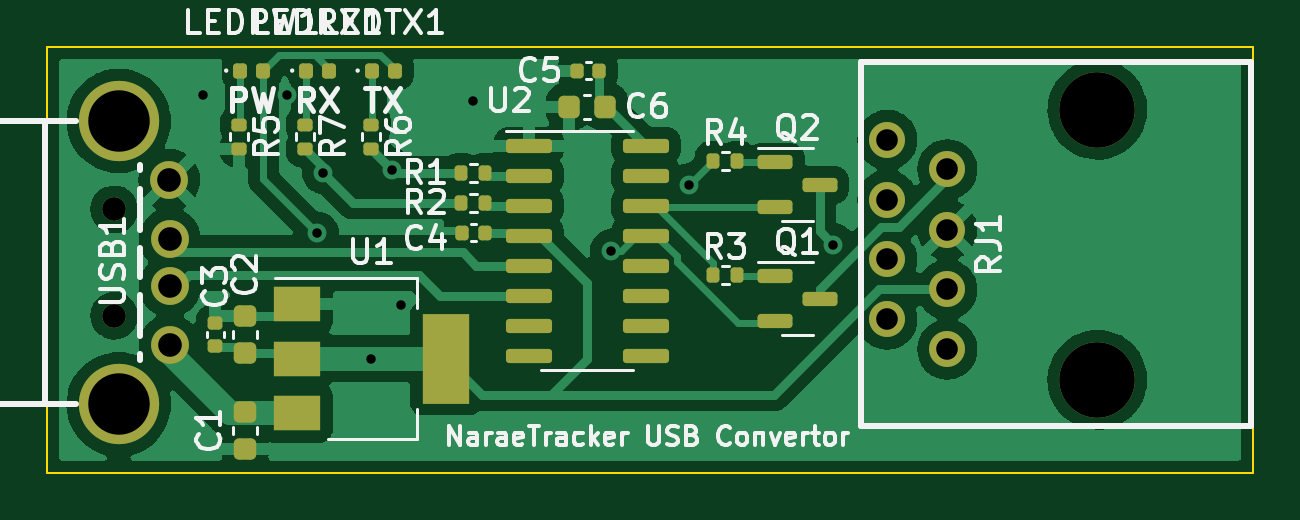
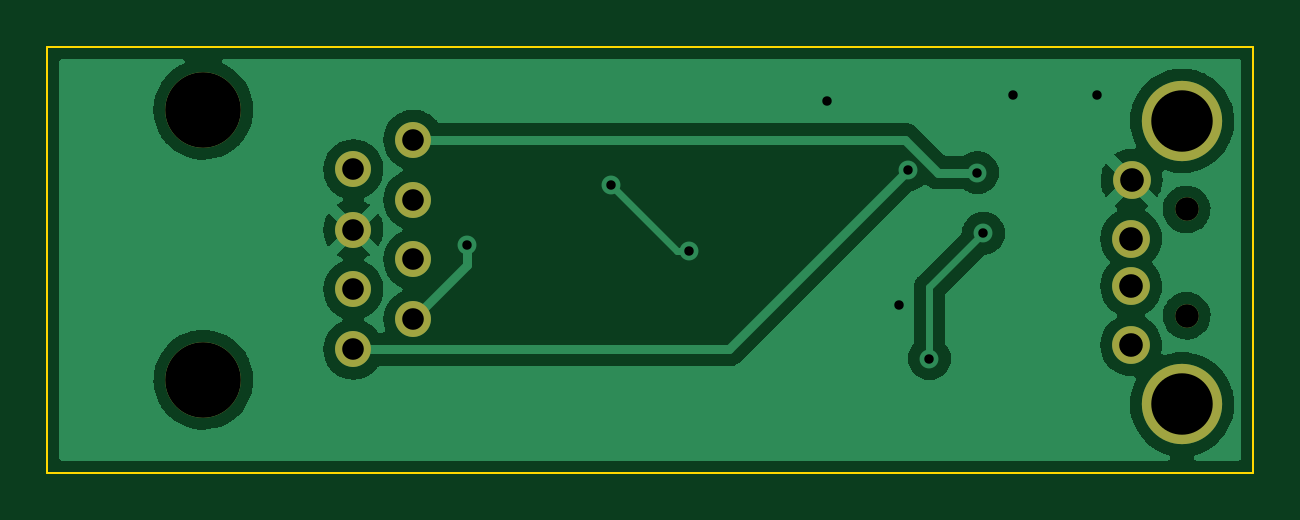
Circuit board: 10 layer files. Board 51.1 x 18.0 mm.
- bottom_copper: naraetracker-usb-convertor-B_Cu.gbr (53034 bytes)
- bottom_mask: naraetracker-usb-convertor-B_Mask.gbr (1132 bytes)
- paste: naraetracker-usb-convertor-B_Paste.gbr (971 bytes)
- bottom_silk: naraetracker-usb-convertor-B_SilkS.gbr (489 bytes)
- outline: naraetracker-usb-convertor-Edge_Cuts.gbr (729 bytes)
- top_copper: naraetracker-usb-convertor-F_Cu.gbr (88123 bytes)
- top_mask: naraetracker-usb-convertor-F_Mask.gbr (4945 bytes)
- paste: naraetracker-usb-convertor-F_Paste.gbr (4784 bytes)
- top_silk: naraetracker-usb-convertor-F_SilkS.gbr (29647 bytes)
- drill: naraetracker-usb-convertor-PTH.drl (557 bytes)

=== bottom_copper: naraetracker-usb-convertor-B_Cu.gbr (53034 bytes, source omitted) ===
=== bottom_mask: naraetracker-usb-convertor-B_Mask.gbr ===
%TF.GenerationSoftware,KiCad,Pcbnew,(6.0.4)*%
%TF.CreationDate,2023-01-25T09:54:28+09:00*%
%TF.ProjectId,naraetracker-usb-convertor,6e617261-6574-4726-9163-6b65722d7573,rev?*%
%TF.SameCoordinates,Original*%
%TF.FileFunction,Soldermask,Bot*%
%TF.FilePolarity,Negative*%
%FSLAX46Y46*%
G04 Gerber Fmt 4.6, Leading zero omitted, Abs format (unit mm)*
G04 Created by KiCad (PCBNEW (6.0.4)) date 2023-01-25 09:54:28*
%MOMM*%
%LPD*%
G01*
G04 APERTURE LIST*
%ADD10C,3.200000*%
%ADD11C,1.520000*%
%ADD12C,1.000000*%
%ADD13C,1.600000*%
%ADD14C,3.400000*%
G04 APERTURE END LIST*
D10*
%TO.C,RJ1*%
X146812000Y-93858000D03*
X146812000Y-82428000D03*
D11*
X140462000Y-92578000D03*
X137922000Y-91308000D03*
X140462000Y-90038000D03*
X137922000Y-88768000D03*
X140462000Y-87508000D03*
X137922000Y-86238000D03*
X140462000Y-84958000D03*
X137922000Y-83698000D03*
%TD*%
D12*
%TO.C,USB1*%
X105191000Y-91150000D03*
X105191000Y-86650000D03*
D13*
X107541000Y-92400000D03*
X107541000Y-89900000D03*
X107541000Y-87900000D03*
X107521000Y-85400000D03*
D14*
X105381000Y-94900000D03*
X105381000Y-82900000D03*
%TD*%
M02*

=== paste: naraetracker-usb-convertor-B_Paste.gbr ===
%TF.GenerationSoftware,KiCad,Pcbnew,(6.0.4)*%
%TF.CreationDate,2023-01-25T09:54:28+09:00*%
%TF.ProjectId,naraetracker-usb-convertor,6e617261-6574-4726-9163-6b65722d7573,rev?*%
%TF.SameCoordinates,Original*%
%TF.FileFunction,Paste,Bot*%
%TF.FilePolarity,Positive*%
%FSLAX46Y46*%
G04 Gerber Fmt 4.6, Leading zero omitted, Abs format (unit mm)*
G04 Created by KiCad (PCBNEW (6.0.4)) date 2023-01-25 09:54:28*
%MOMM*%
%LPD*%
G01*
G04 APERTURE LIST*
%ADD10C,1.520000*%
%ADD11C,1.600000*%
%ADD12C,3.400000*%
G04 APERTURE END LIST*
D10*
%TO.C,RJ1*%
X140462000Y-92578000D03*
X137922000Y-91308000D03*
X140462000Y-90038000D03*
X137922000Y-88768000D03*
X140462000Y-87508000D03*
X137922000Y-86238000D03*
X140462000Y-84958000D03*
X137922000Y-83698000D03*
%TD*%
D11*
%TO.C,USB1*%
X107541000Y-92400000D03*
X107541000Y-89900000D03*
X107541000Y-87900000D03*
X107521000Y-85400000D03*
D12*
X105381000Y-94900000D03*
X105381000Y-82900000D03*
%TD*%
M02*

=== bottom_silk: naraetracker-usb-convertor-B_SilkS.gbr ===
%TF.GenerationSoftware,KiCad,Pcbnew,(6.0.4)*%
%TF.CreationDate,2023-01-25T09:54:27+09:00*%
%TF.ProjectId,naraetracker-usb-convertor,6e617261-6574-4726-9163-6b65722d7573,rev?*%
%TF.SameCoordinates,Original*%
%TF.FileFunction,Legend,Bot*%
%TF.FilePolarity,Positive*%
%FSLAX46Y46*%
G04 Gerber Fmt 4.6, Leading zero omitted, Abs format (unit mm)*
G04 Created by KiCad (PCBNEW (6.0.4)) date 2023-01-25 09:54:27*
%MOMM*%
%LPD*%
G01*
G04 APERTURE LIST*
G04 APERTURE END LIST*
M02*

=== outline: naraetracker-usb-convertor-Edge_Cuts.gbr ===
%TF.GenerationSoftware,KiCad,Pcbnew,(6.0.4)*%
%TF.CreationDate,2023-01-25T09:54:28+09:00*%
%TF.ProjectId,naraetracker-usb-convertor,6e617261-6574-4726-9163-6b65722d7573,rev?*%
%TF.SameCoordinates,Original*%
%TF.FileFunction,Profile,NP*%
%FSLAX46Y46*%
G04 Gerber Fmt 4.6, Leading zero omitted, Abs format (unit mm)*
G04 Created by KiCad (PCBNEW (6.0.4)) date 2023-01-25 09:54:28*
%MOMM*%
%LPD*%
G01*
G04 APERTURE LIST*
%TA.AperFunction,Profile*%
%ADD10C,0.100000*%
%TD*%
G04 APERTURE END LIST*
D10*
X102362000Y-79756000D02*
X153416000Y-79756000D01*
X153416000Y-79756000D02*
X153416000Y-97790000D01*
X153416000Y-97790000D02*
X102362000Y-97790000D01*
X102362000Y-97790000D02*
X102362000Y-79756000D01*
M02*

=== top_copper: naraetracker-usb-convertor-F_Cu.gbr (88123 bytes, source omitted) ===
=== top_mask: naraetracker-usb-convertor-F_Mask.gbr ===
%TF.GenerationSoftware,KiCad,Pcbnew,(6.0.4)*%
%TF.CreationDate,2023-01-25T09:54:27+09:00*%
%TF.ProjectId,naraetracker-usb-convertor,6e617261-6574-4726-9163-6b65722d7573,rev?*%
%TF.SameCoordinates,Original*%
%TF.FileFunction,Soldermask,Top*%
%TF.FilePolarity,Negative*%
%FSLAX46Y46*%
G04 Gerber Fmt 4.6, Leading zero omitted, Abs format (unit mm)*
G04 Created by KiCad (PCBNEW (6.0.4)) date 2023-01-25 09:54:27*
%MOMM*%
%LPD*%
G01*
G04 APERTURE LIST*
G04 Aperture macros list*
%AMRoundRect*
0 Rectangle with rounded corners*
0 $1 Rounding radius*
0 $2 $3 $4 $5 $6 $7 $8 $9 X,Y pos of 4 corners*
0 Add a 4 corners polygon primitive as box body*
4,1,4,$2,$3,$4,$5,$6,$7,$8,$9,$2,$3,0*
0 Add four circle primitives for the rounded corners*
1,1,$1+$1,$2,$3*
1,1,$1+$1,$4,$5*
1,1,$1+$1,$6,$7*
1,1,$1+$1,$8,$9*
0 Add four rect primitives between the rounded corners*
20,1,$1+$1,$2,$3,$4,$5,0*
20,1,$1+$1,$4,$5,$6,$7,0*
20,1,$1+$1,$6,$7,$8,$9,0*
20,1,$1+$1,$8,$9,$2,$3,0*%
G04 Aperture macros list end*
%ADD10RoundRect,0.150000X-0.825000X-0.150000X0.825000X-0.150000X0.825000X0.150000X-0.825000X0.150000X0*%
%ADD11RoundRect,0.225000X-0.250000X0.225000X-0.250000X-0.225000X0.250000X-0.225000X0.250000X0.225000X0*%
%ADD12RoundRect,0.135000X-0.135000X-0.185000X0.135000X-0.185000X0.135000X0.185000X-0.135000X0.185000X0*%
%ADD13RoundRect,0.140000X-0.140000X-0.170000X0.140000X-0.170000X0.140000X0.170000X-0.140000X0.170000X0*%
%ADD14RoundRect,0.140000X0.170000X-0.140000X0.170000X0.140000X-0.170000X0.140000X-0.170000X-0.140000X0*%
%ADD15RoundRect,0.147500X-0.147500X-0.172500X0.147500X-0.172500X0.147500X0.172500X-0.147500X0.172500X0*%
%ADD16C,3.200000*%
%ADD17C,1.520000*%
%ADD18R,2.000000X1.500000*%
%ADD19R,2.000000X3.800000*%
%ADD20C,1.000000*%
%ADD21C,1.600000*%
%ADD22C,3.400000*%
%ADD23RoundRect,0.135000X0.135000X0.185000X-0.135000X0.185000X-0.135000X-0.185000X0.135000X-0.185000X0*%
%ADD24RoundRect,0.135000X-0.185000X0.135000X-0.185000X-0.135000X0.185000X-0.135000X0.185000X0.135000X0*%
%ADD25RoundRect,0.150000X-0.587500X-0.150000X0.587500X-0.150000X0.587500X0.150000X-0.587500X0.150000X0*%
%ADD26RoundRect,0.225000X0.250000X-0.225000X0.250000X0.225000X-0.250000X0.225000X-0.250000X-0.225000X0*%
%ADD27RoundRect,0.225000X-0.225000X-0.250000X0.225000X-0.250000X0.225000X0.250000X-0.225000X0.250000X0*%
G04 APERTURE END LIST*
D10*
%TO.C,U2*%
X122747000Y-83947000D03*
X122747000Y-85217000D03*
X122747000Y-86487000D03*
X122747000Y-87757000D03*
X122747000Y-89027000D03*
X122747000Y-90297000D03*
X122747000Y-91567000D03*
X122747000Y-92837000D03*
X127697000Y-92837000D03*
X127697000Y-91567000D03*
X127697000Y-90297000D03*
X127697000Y-89027000D03*
X127697000Y-87757000D03*
X127697000Y-86487000D03*
X127697000Y-85217000D03*
X127697000Y-83947000D03*
%TD*%
D11*
%TO.C,C1*%
X110744000Y-95224000D03*
X110744000Y-96774000D03*
%TD*%
D12*
%TO.C,R4*%
X130554000Y-84582000D03*
X131574000Y-84582000D03*
%TD*%
D13*
%TO.C,C5*%
X124770000Y-80772000D03*
X125730000Y-80772000D03*
%TD*%
D14*
%TO.C,C3*%
X109474000Y-92428000D03*
X109474000Y-91468000D03*
%TD*%
D15*
%TO.C,LEDRX1*%
X113330000Y-80772000D03*
X114300000Y-80772000D03*
%TD*%
%TO.C,LEDPW1*%
X110536000Y-80772000D03*
X111506000Y-80772000D03*
%TD*%
D16*
%TO.C,RJ1*%
X146812000Y-93858000D03*
X146812000Y-82428000D03*
D17*
X140462000Y-92578000D03*
X137922000Y-91308000D03*
X140462000Y-90038000D03*
X137922000Y-88768000D03*
X140462000Y-87508000D03*
X137922000Y-86238000D03*
X140462000Y-84958000D03*
X137922000Y-83698000D03*
%TD*%
D18*
%TO.C,U1*%
X112928000Y-90664000D03*
D19*
X119228000Y-92964000D03*
D18*
X112928000Y-92964000D03*
X112928000Y-95264000D03*
%TD*%
D20*
%TO.C,USB1*%
X105191000Y-91150000D03*
X105191000Y-86650000D03*
D21*
X107541000Y-92400000D03*
X107541000Y-89900000D03*
X107541000Y-87900000D03*
X107521000Y-85400000D03*
D22*
X105381000Y-94900000D03*
X105381000Y-82900000D03*
%TD*%
D23*
%TO.C,R2*%
X120904000Y-86360000D03*
X119884000Y-86360000D03*
%TD*%
D24*
%TO.C,R6*%
X116078000Y-83058000D03*
X116078000Y-84078000D03*
%TD*%
D23*
%TO.C,R1*%
X120906000Y-85090000D03*
X119886000Y-85090000D03*
%TD*%
D24*
%TO.C,R5*%
X110490000Y-83058000D03*
X110490000Y-84078000D03*
%TD*%
D25*
%TO.C,Q2*%
X133174500Y-84648000D03*
X133174500Y-86548000D03*
X135049500Y-85598000D03*
%TD*%
D15*
%TO.C,LEDTX1*%
X116101000Y-80772000D03*
X117071000Y-80772000D03*
%TD*%
D26*
%TO.C,C2*%
X110744000Y-92710000D03*
X110744000Y-91160000D03*
%TD*%
D13*
%TO.C,C4*%
X119916000Y-87630000D03*
X120876000Y-87630000D03*
%TD*%
D24*
%TO.C,R7*%
X113284000Y-83058000D03*
X113284000Y-84078000D03*
%TD*%
D25*
%TO.C,Q1*%
X133174500Y-89474000D03*
X133174500Y-91374000D03*
X135049500Y-90424000D03*
%TD*%
D27*
%TO.C,C6*%
X124434000Y-82296000D03*
X125984000Y-82296000D03*
%TD*%
D12*
%TO.C,R3*%
X130552000Y-89408000D03*
X131572000Y-89408000D03*
%TD*%
M02*

=== paste: naraetracker-usb-convertor-F_Paste.gbr ===
%TF.GenerationSoftware,KiCad,Pcbnew,(6.0.4)*%
%TF.CreationDate,2023-01-25T09:54:28+09:00*%
%TF.ProjectId,naraetracker-usb-convertor,6e617261-6574-4726-9163-6b65722d7573,rev?*%
%TF.SameCoordinates,Original*%
%TF.FileFunction,Paste,Top*%
%TF.FilePolarity,Positive*%
%FSLAX46Y46*%
G04 Gerber Fmt 4.6, Leading zero omitted, Abs format (unit mm)*
G04 Created by KiCad (PCBNEW (6.0.4)) date 2023-01-25 09:54:28*
%MOMM*%
%LPD*%
G01*
G04 APERTURE LIST*
G04 Aperture macros list*
%AMRoundRect*
0 Rectangle with rounded corners*
0 $1 Rounding radius*
0 $2 $3 $4 $5 $6 $7 $8 $9 X,Y pos of 4 corners*
0 Add a 4 corners polygon primitive as box body*
4,1,4,$2,$3,$4,$5,$6,$7,$8,$9,$2,$3,0*
0 Add four circle primitives for the rounded corners*
1,1,$1+$1,$2,$3*
1,1,$1+$1,$4,$5*
1,1,$1+$1,$6,$7*
1,1,$1+$1,$8,$9*
0 Add four rect primitives between the rounded corners*
20,1,$1+$1,$2,$3,$4,$5,0*
20,1,$1+$1,$4,$5,$6,$7,0*
20,1,$1+$1,$6,$7,$8,$9,0*
20,1,$1+$1,$8,$9,$2,$3,0*%
G04 Aperture macros list end*
%ADD10RoundRect,0.150000X-0.825000X-0.150000X0.825000X-0.150000X0.825000X0.150000X-0.825000X0.150000X0*%
%ADD11RoundRect,0.225000X-0.250000X0.225000X-0.250000X-0.225000X0.250000X-0.225000X0.250000X0.225000X0*%
%ADD12RoundRect,0.135000X-0.135000X-0.185000X0.135000X-0.185000X0.135000X0.185000X-0.135000X0.185000X0*%
%ADD13RoundRect,0.140000X-0.140000X-0.170000X0.140000X-0.170000X0.140000X0.170000X-0.140000X0.170000X0*%
%ADD14RoundRect,0.140000X0.170000X-0.140000X0.170000X0.140000X-0.170000X0.140000X-0.170000X-0.140000X0*%
%ADD15RoundRect,0.147500X-0.147500X-0.172500X0.147500X-0.172500X0.147500X0.172500X-0.147500X0.172500X0*%
%ADD16C,1.520000*%
%ADD17R,2.000000X1.500000*%
%ADD18R,2.000000X3.800000*%
%ADD19C,1.600000*%
%ADD20C,3.400000*%
%ADD21RoundRect,0.135000X0.135000X0.185000X-0.135000X0.185000X-0.135000X-0.185000X0.135000X-0.185000X0*%
%ADD22RoundRect,0.135000X-0.185000X0.135000X-0.185000X-0.135000X0.185000X-0.135000X0.185000X0.135000X0*%
%ADD23RoundRect,0.150000X-0.587500X-0.150000X0.587500X-0.150000X0.587500X0.150000X-0.587500X0.150000X0*%
%ADD24RoundRect,0.225000X0.250000X-0.225000X0.250000X0.225000X-0.250000X0.225000X-0.250000X-0.225000X0*%
%ADD25RoundRect,0.225000X-0.225000X-0.250000X0.225000X-0.250000X0.225000X0.250000X-0.225000X0.250000X0*%
G04 APERTURE END LIST*
D10*
%TO.C,U2*%
X122747000Y-83947000D03*
X122747000Y-85217000D03*
X122747000Y-86487000D03*
X122747000Y-87757000D03*
X122747000Y-89027000D03*
X122747000Y-90297000D03*
X122747000Y-91567000D03*
X122747000Y-92837000D03*
X127697000Y-92837000D03*
X127697000Y-91567000D03*
X127697000Y-90297000D03*
X127697000Y-89027000D03*
X127697000Y-87757000D03*
X127697000Y-86487000D03*
X127697000Y-85217000D03*
X127697000Y-83947000D03*
%TD*%
D11*
%TO.C,C1*%
X110744000Y-95224000D03*
X110744000Y-96774000D03*
%TD*%
D12*
%TO.C,R4*%
X130554000Y-84582000D03*
X131574000Y-84582000D03*
%TD*%
D13*
%TO.C,C5*%
X124770000Y-80772000D03*
X125730000Y-80772000D03*
%TD*%
D14*
%TO.C,C3*%
X109474000Y-92428000D03*
X109474000Y-91468000D03*
%TD*%
D15*
%TO.C,LEDRX1*%
X113330000Y-80772000D03*
X114300000Y-80772000D03*
%TD*%
%TO.C,LEDPW1*%
X110536000Y-80772000D03*
X111506000Y-80772000D03*
%TD*%
D16*
%TO.C,RJ1*%
X140462000Y-92578000D03*
X137922000Y-91308000D03*
X140462000Y-90038000D03*
X137922000Y-88768000D03*
X140462000Y-87508000D03*
X137922000Y-86238000D03*
X140462000Y-84958000D03*
X137922000Y-83698000D03*
%TD*%
D17*
%TO.C,U1*%
X112928000Y-90664000D03*
D18*
X119228000Y-92964000D03*
D17*
X112928000Y-92964000D03*
X112928000Y-95264000D03*
%TD*%
D19*
%TO.C,USB1*%
X107541000Y-92400000D03*
X107541000Y-89900000D03*
X107541000Y-87900000D03*
X107521000Y-85400000D03*
D20*
X105381000Y-94900000D03*
X105381000Y-82900000D03*
%TD*%
D21*
%TO.C,R2*%
X120904000Y-86360000D03*
X119884000Y-86360000D03*
%TD*%
D22*
%TO.C,R6*%
X116078000Y-83058000D03*
X116078000Y-84078000D03*
%TD*%
D21*
%TO.C,R1*%
X120906000Y-85090000D03*
X119886000Y-85090000D03*
%TD*%
D22*
%TO.C,R5*%
X110490000Y-83058000D03*
X110490000Y-84078000D03*
%TD*%
D23*
%TO.C,Q2*%
X133174500Y-84648000D03*
X133174500Y-86548000D03*
X135049500Y-85598000D03*
%TD*%
D15*
%TO.C,LEDTX1*%
X116101000Y-80772000D03*
X117071000Y-80772000D03*
%TD*%
D24*
%TO.C,C2*%
X110744000Y-92710000D03*
X110744000Y-91160000D03*
%TD*%
D13*
%TO.C,C4*%
X119916000Y-87630000D03*
X120876000Y-87630000D03*
%TD*%
D22*
%TO.C,R7*%
X113284000Y-83058000D03*
X113284000Y-84078000D03*
%TD*%
D23*
%TO.C,Q1*%
X133174500Y-89474000D03*
X133174500Y-91374000D03*
X135049500Y-90424000D03*
%TD*%
D25*
%TO.C,C6*%
X124434000Y-82296000D03*
X125984000Y-82296000D03*
%TD*%
D12*
%TO.C,R3*%
X130552000Y-89408000D03*
X131572000Y-89408000D03*
%TD*%
M02*

=== top_silk: naraetracker-usb-convertor-F_SilkS.gbr (29647 bytes, source omitted) ===
=== drill: naraetracker-usb-convertor-PTH.drl ===
M48
INCH
T1C0.0157
T2C0.0360
T3C0.0394
T4C0.0394
T5C0.1024
T6C0.1260
%
G90
G05
T1
X4.29Y-3.22
X4.43Y-3.22
X4.48Y-3.4511
X4.49Y-3.35
X4.57Y-3.66
X4.6049Y-3.3451
X4.62Y-3.57
X4.74Y-3.23
X4.97Y-3.48
X5.1Y-3.37
X5.34Y-3.47
T2
X5.43Y-3.2952
X5.43Y-3.3952
X5.43Y-3.4948
X5.43Y-3.5948
X5.53Y-3.3448
X5.53Y-3.4452
X5.53Y-3.5448
X5.53Y-3.6448
T3
X4.2331Y-3.3622
X4.2339Y-3.4606
X4.2339Y-3.5394
X4.2339Y-3.6378
T4
X4.1414Y-3.4114
X4.1414Y-3.5886
T5
X4.1489Y-3.2638
X4.1489Y-3.7362
T6
X5.78Y-3.2452
X5.78Y-3.6952
T0
M30

